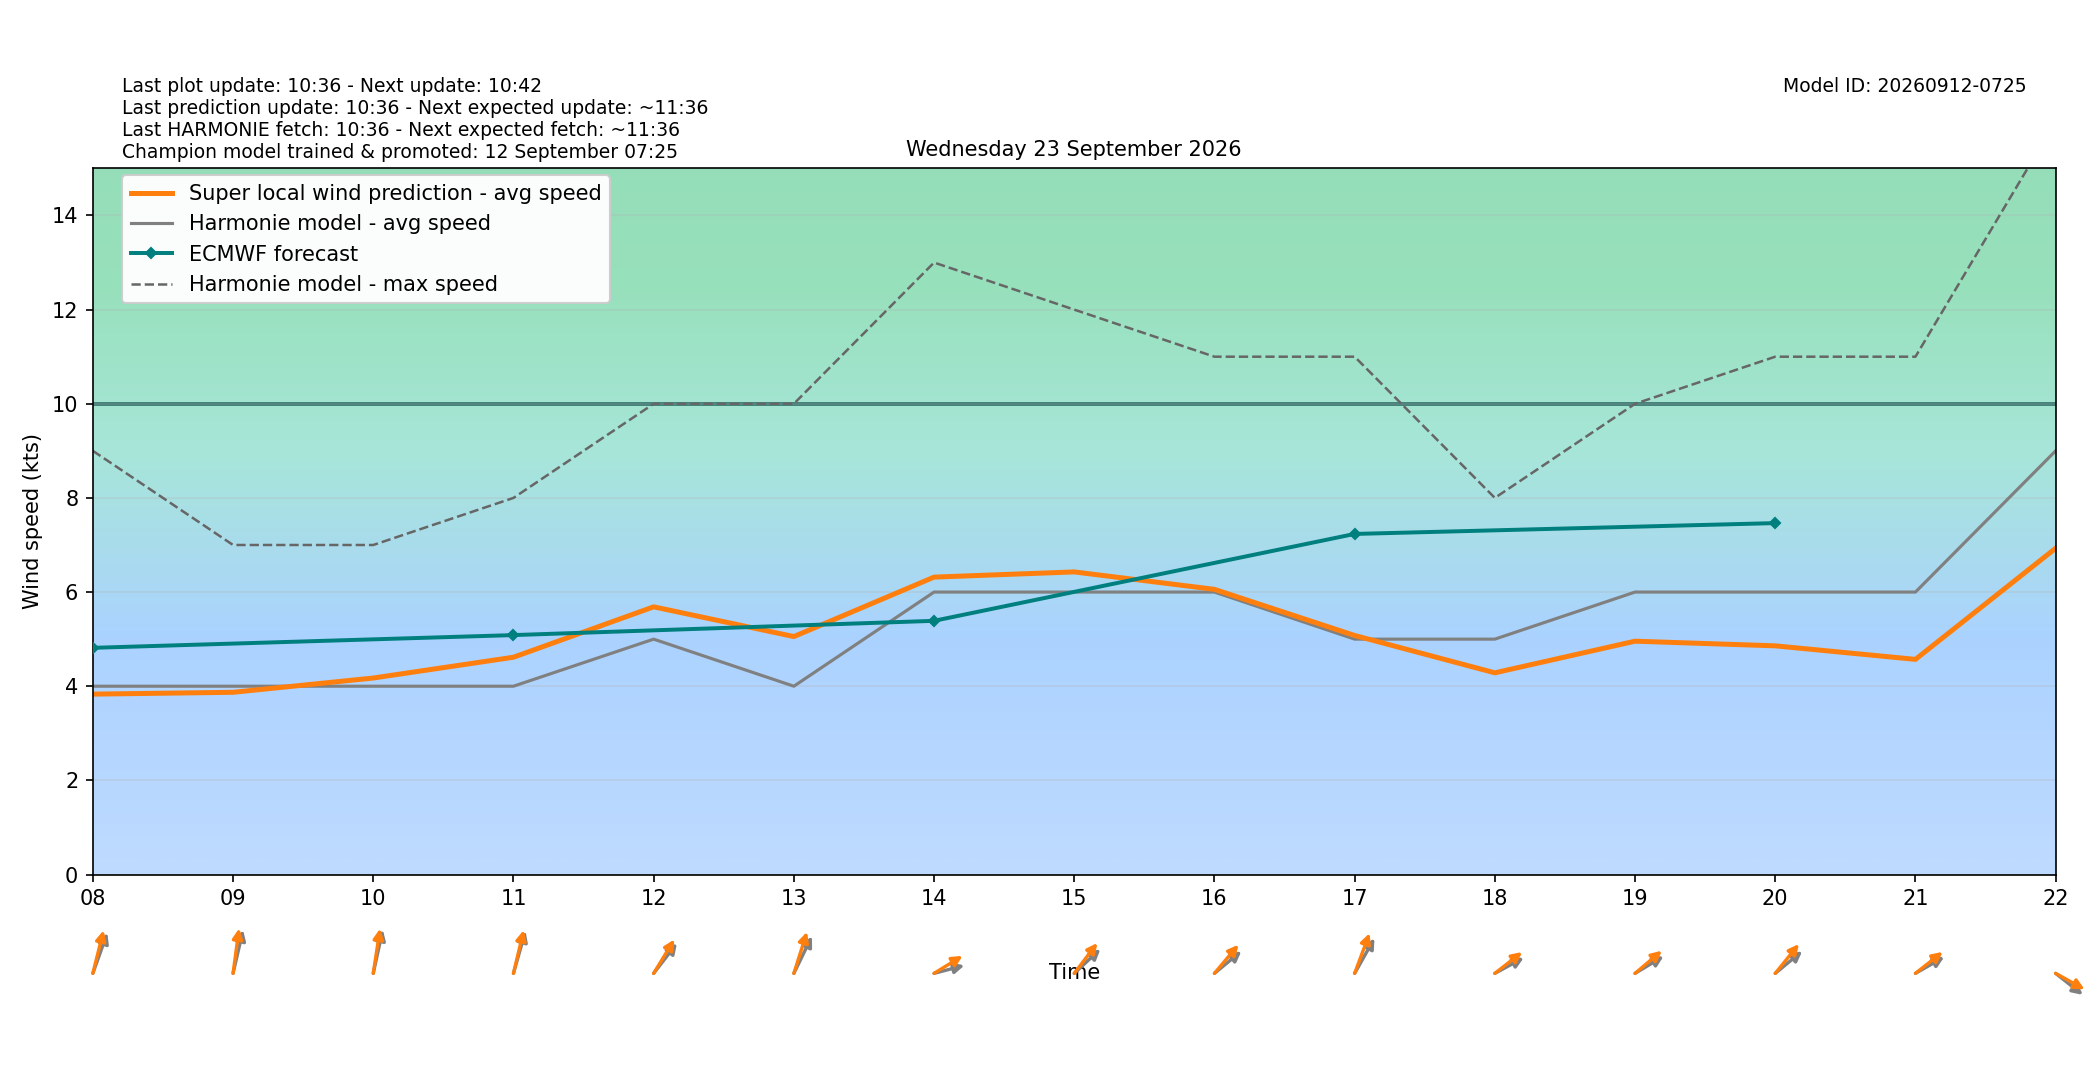

The table this chart was drawn from, first rows:
target_time_utc, target_time_local, hour_utc, hour_local, forecast_wind_speed, forecast_wind_min, forecast_wind_max, lstm_pred_wind_speed, delta_speed_lstm_minus_forecast, forecast_wind_dir_deg, lstm_pred_wind_dir_deg, delta_dir_lstm_minus_forecast
2026-09-22T22:00:00Z, 2026-09-23T00:00:00+0200, 22, 00, 1.0, 1.0, 5.0, 0.8638, -0.1362, 84.0, 81.44, -2.557
2026-09-22T23:00:00Z, 2026-09-23T01:00:00+0200, 23, 01, 4.0, 4.0, 5.0, 1.031, -2.969, 115.0, 111.5, -3.468
2026-09-23T00:00:00Z, 2026-09-23T02:00:00+0200, 00, 02, 2.0, 2.0, 5.0, 1.246, -0.7545, 154.0, 149.1, -4.914
2026-09-23T01:00:00Z, 2026-09-23T03:00:00+0200, 01, 03, 3.0, 3.0, 3.0, 1.101, -1.899, 152.0, 146.6, -5.423
2026-09-23T02:00:00Z, 2026-09-23T04:00:00+0200, 02, 04, 4.0, 4.0, 7.0, 1.813, -2.187, 164.0, 160.3, -3.659
2026-09-23T03:00:00Z, 2026-09-23T05:00:00+0200, 03, 05, 5.0, 5.0, 9.0, 3.215, -1.785, 191.0, 185.8, -5.155
2026-09-23T04:00:00Z, 2026-09-23T06:00:00+0200, 04, 06, 6.0, 6.0, 10.0, 4.194, -1.806, 197.0, 194.2, -2.826
2026-09-23T05:00:00Z, 2026-09-23T07:00:00+0200, 05, 07, 5.0, 5.0, 10.0, 4.264, -0.7358, 214.0, 209.2, -4.807
2026-09-23T06:00:00Z, 2026-09-23T08:00:00+0200, 06, 08, 4.0, 4.0, 9.0, 3.832, -0.1683, 208.0, 200.4, -7.644
2026-09-23T07:00:00Z, 2026-09-23T09:00:00+0200, 07, 09, 4.0, 4.0, 7.0, 3.871, -0.1293, 199.0, 191.3, -7.689
2026-09-23T08:00:00Z, 2026-09-23T10:00:00+0200, 08, 10, 4.0, 4.0, 7.0, 4.174, 0.1737, 198.0, 192.8, -5.234
2026-09-23T09:00:00Z, 2026-09-23T11:00:00+0200, 09, 11, 4.0, 4.0, 8.0, 4.616, 0.6157, 203.0, 199.5, -3.474
2026-09-23T10:00:00Z, 2026-09-23T12:00:00+0200, 10, 12, 5.0, 5.0, 10.0, 5.686, 0.6864, 229.0, 222.3, -6.736
2026-09-23T11:00:00Z, 2026-09-23T13:00:00+0200, 11, 13, 4.0, 4.0, 10.0, 5.055, 1.055, 216.0, 205.3, -10.74
2026-09-23T12:00:00Z, 2026-09-23T14:00:00+0200, 12, 14, 6.0, 6.0, 13.0, 6.317, 0.3175, 260.0, 247.5, -12.47
2026-09-23T13:00:00Z, 2026-09-23T15:00:00+0200, 13, 15, 6.0, 6.0, 12.0, 6.428, 0.4281, 238.0, 228.5, -9.499
2026-09-23T14:00:00Z, 2026-09-23T16:00:00+0200, 14, 16, 6.0, 6.0, 11.0, 6.058, 0.05752, 241.0, 231.3, -9.679
2026-09-23T15:00:00Z, 2026-09-23T17:00:00+0200, 15, 17, 5.0, 5.0, 11.0, 5.078, 0.07785, 220.0, 208.9, -11.05
2026-09-23T16:00:00Z, 2026-09-23T18:00:00+0200, 16, 18, 5.0, 5.0, 8.0, 4.284, -0.7157, 250.0, 242.3, -7.692
2026-09-23T17:00:00Z, 2026-09-23T19:00:00+0200, 17, 19, 6.0, 6.0, 10.0, 4.957, -1.043, 248.0, 240.4, -7.58
2026-09-23T18:00:00Z, 2026-09-23T20:00:00+0200, 18, 20, 6.0, 6.0, 11.0, 4.858, -1.142, 241.0, 230.3, -10.71
2026-09-23T19:00:00Z, 2026-09-23T21:00:00+0200, 19, 21, 6.0, 6.0, 11.0, 4.57, -1.43, 249.0, 242.1, -6.943
2026-09-23T20:00:00Z, 2026-09-23T22:00:00+0200, 20, 22, 9.0, 9.0, 16.0, 6.931, -2.069, 298.0, 290.5, -7.51
2026-09-23T21:00:00Z, 2026-09-23T23:00:00+0200, 21, 23, 9.0, 9.0, 25.0, 7.144, -1.856, 344.0, 336.8, -7.162
